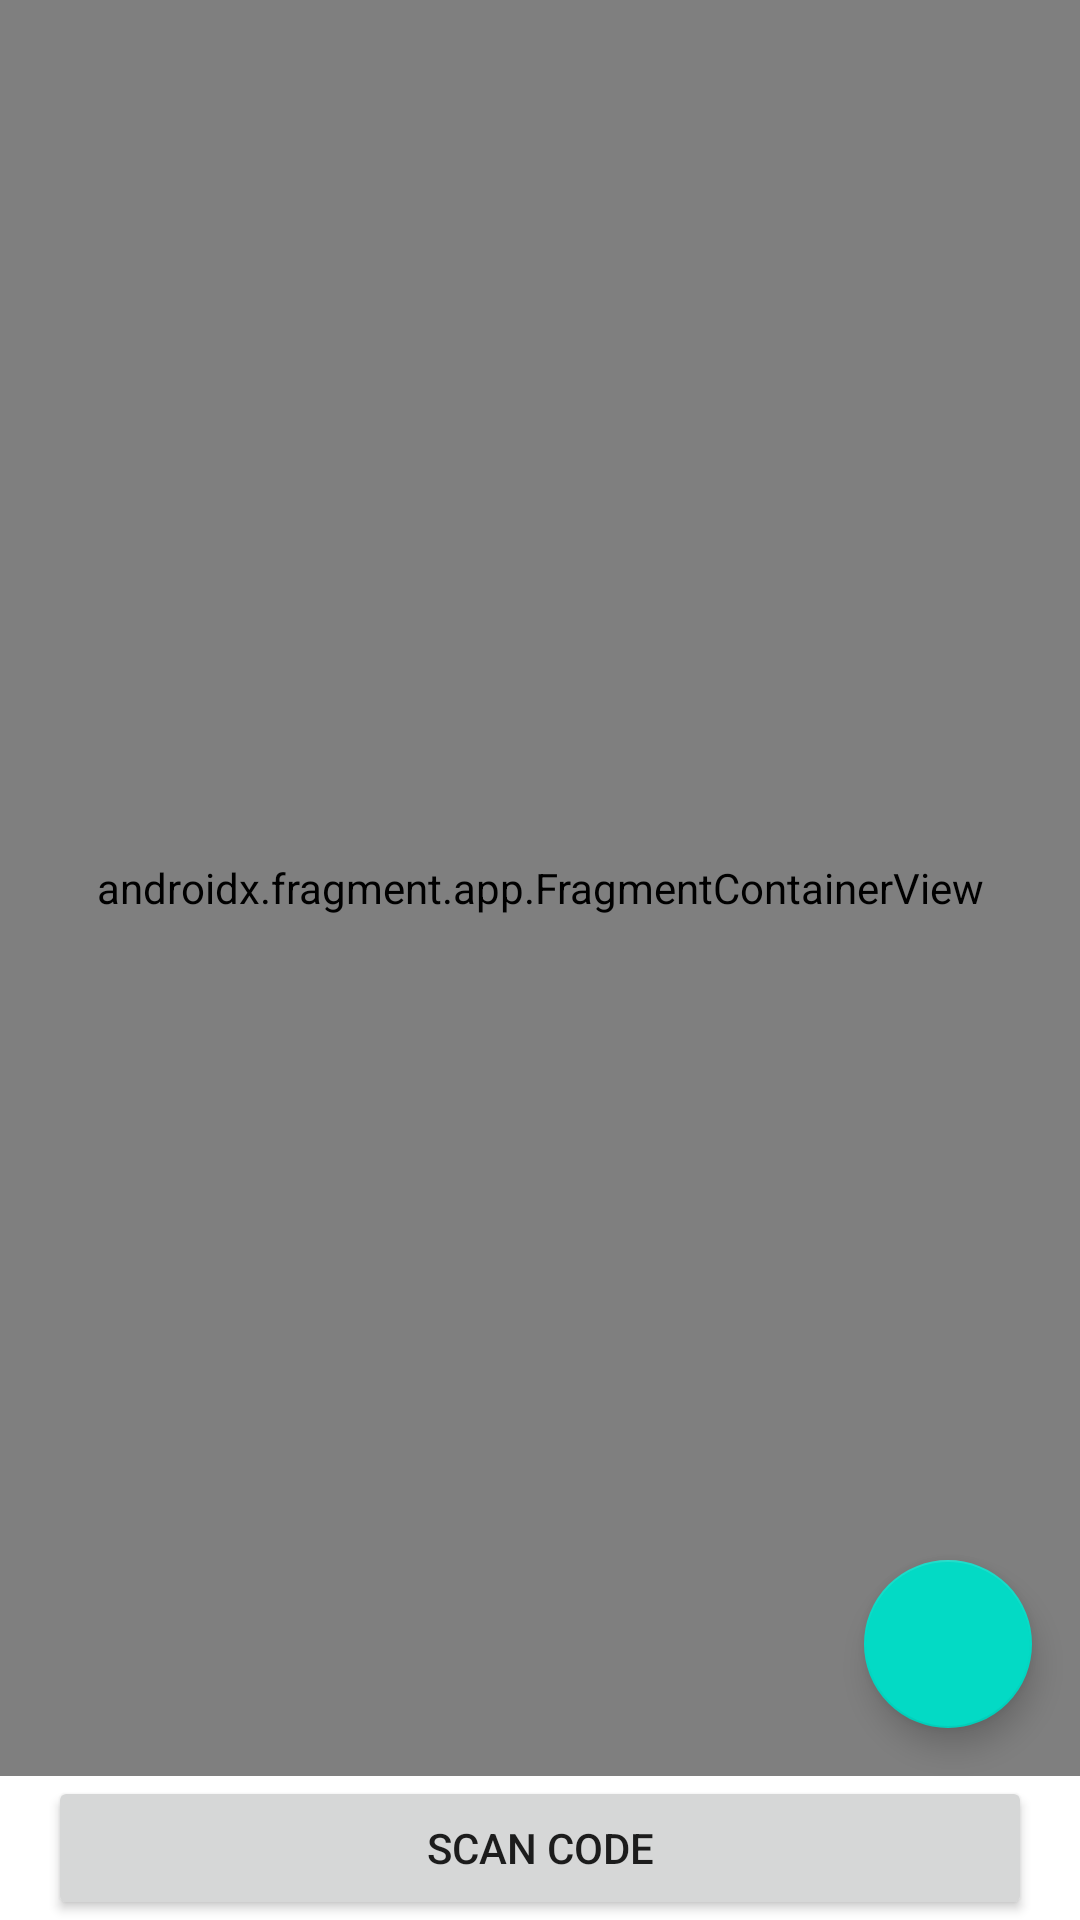

Here is an Android app screen rendered from its layout file. Give the layout XML and the strings, colors and styles it references.
<!-- AndroidManifest.xml: application theme Theme.GeocachingApp -->
<!-- res/layout/fragment_search.xml -->
<?xml version="1.0" encoding="utf-8"?>
<androidx.constraintlayout.widget.ConstraintLayout xmlns:android="http://schemas.android.com/apk/res/android"
    xmlns:app="http://schemas.android.com/apk/res-auto"
    xmlns:tools="http://schemas.android.com/tools"
    android:layout_width="match_parent"
    android:layout_height="match_parent"
    tools:context=".ui.search.SearchFragment">

    <androidx.fragment.app.FragmentContainerView
        android:id="@+id/map"
        android:name="com.google.android.gms.maps.SupportMapFragment"
        android:layout_width="match_parent"
        android:layout_height="0dp"
        app:layout_constraintBottom_toTopOf="@id/scan_button"
        app:layout_constraintEnd_toEndOf="parent"
        app:layout_constraintStart_toStartOf="parent"
        app:layout_constraintTop_toTopOf="parent" />

    <com.google.android.material.floatingactionbutton.FloatingActionButton
        android:id="@+id/button"
        android:layout_width="0dp"
        android:layout_height="wrap_content"
        android:layout_marginStart="16dp"
        android:layout_marginEnd="16dp"
        android:layout_marginBottom="16dp"
        android:src="@drawable/ic_baseline_map_24"
        app:layout_constraintBottom_toTopOf="@id/scan_button"
        app:layout_constraintEnd_toEndOf="parent"
        android:contentDescription="@string/open_maps_desc" />

    <Button
        android:id="@+id/scan_button"
        android:layout_width="match_parent"
        android:layout_height="wrap_content"
        android:layout_marginStart="16dp"
        android:layout_marginEnd="16dp"
        android:text="@string/scan_code_button"
        app:layout_constraintBottom_toBottomOf="parent"
        app:layout_constraintStart_toStartOf="parent"
        app:layout_constraintEnd_toEndOf="parent"
        app:layout_constraintTop_toBottomOf="@id/map"/>

</androidx.constraintlayout.widget.ConstraintLayout>
<!-- resources referenced by this layout -->
<resources>
  <string name="open_maps_desc">Open in Google Maps</string>
  <string name="scan_code_button">Scan Code</string>
  <style name="Theme.GeocachingApp" parent="Theme.MaterialComponents.DayNight.DarkActionBar">
          
          <item name="colorPrimary">@color/purple_500</item>
          <item name="colorPrimaryVariant">@color/purple_700</item>
          <item name="colorOnPrimary">@color/white</item>
          
          <item name="colorSecondary">@color/teal_200</item>
          <item name="colorSecondaryVariant">@color/teal_700</item>
          <item name="colorOnSecondary">@color/black</item>
          
          <item name="android:statusBarColor" tools:targetApi="l">?attr/colorPrimaryVariant</item>
          
      </style>
  <!-- not gathered from this repository: default colours our renderer supplied (Android Studio template values) -->
  <color name="purple_500">#FF6200EE</color>
  <color name="purple_700">#FF3700B3</color>
  <color name="teal_200">#FF03DAC5</color>
  <color name="teal_700">#FF018786</color>
  <color name="black">#FF000000</color>
  <color name="white">#FFFFFFFF</color>
</resources>
